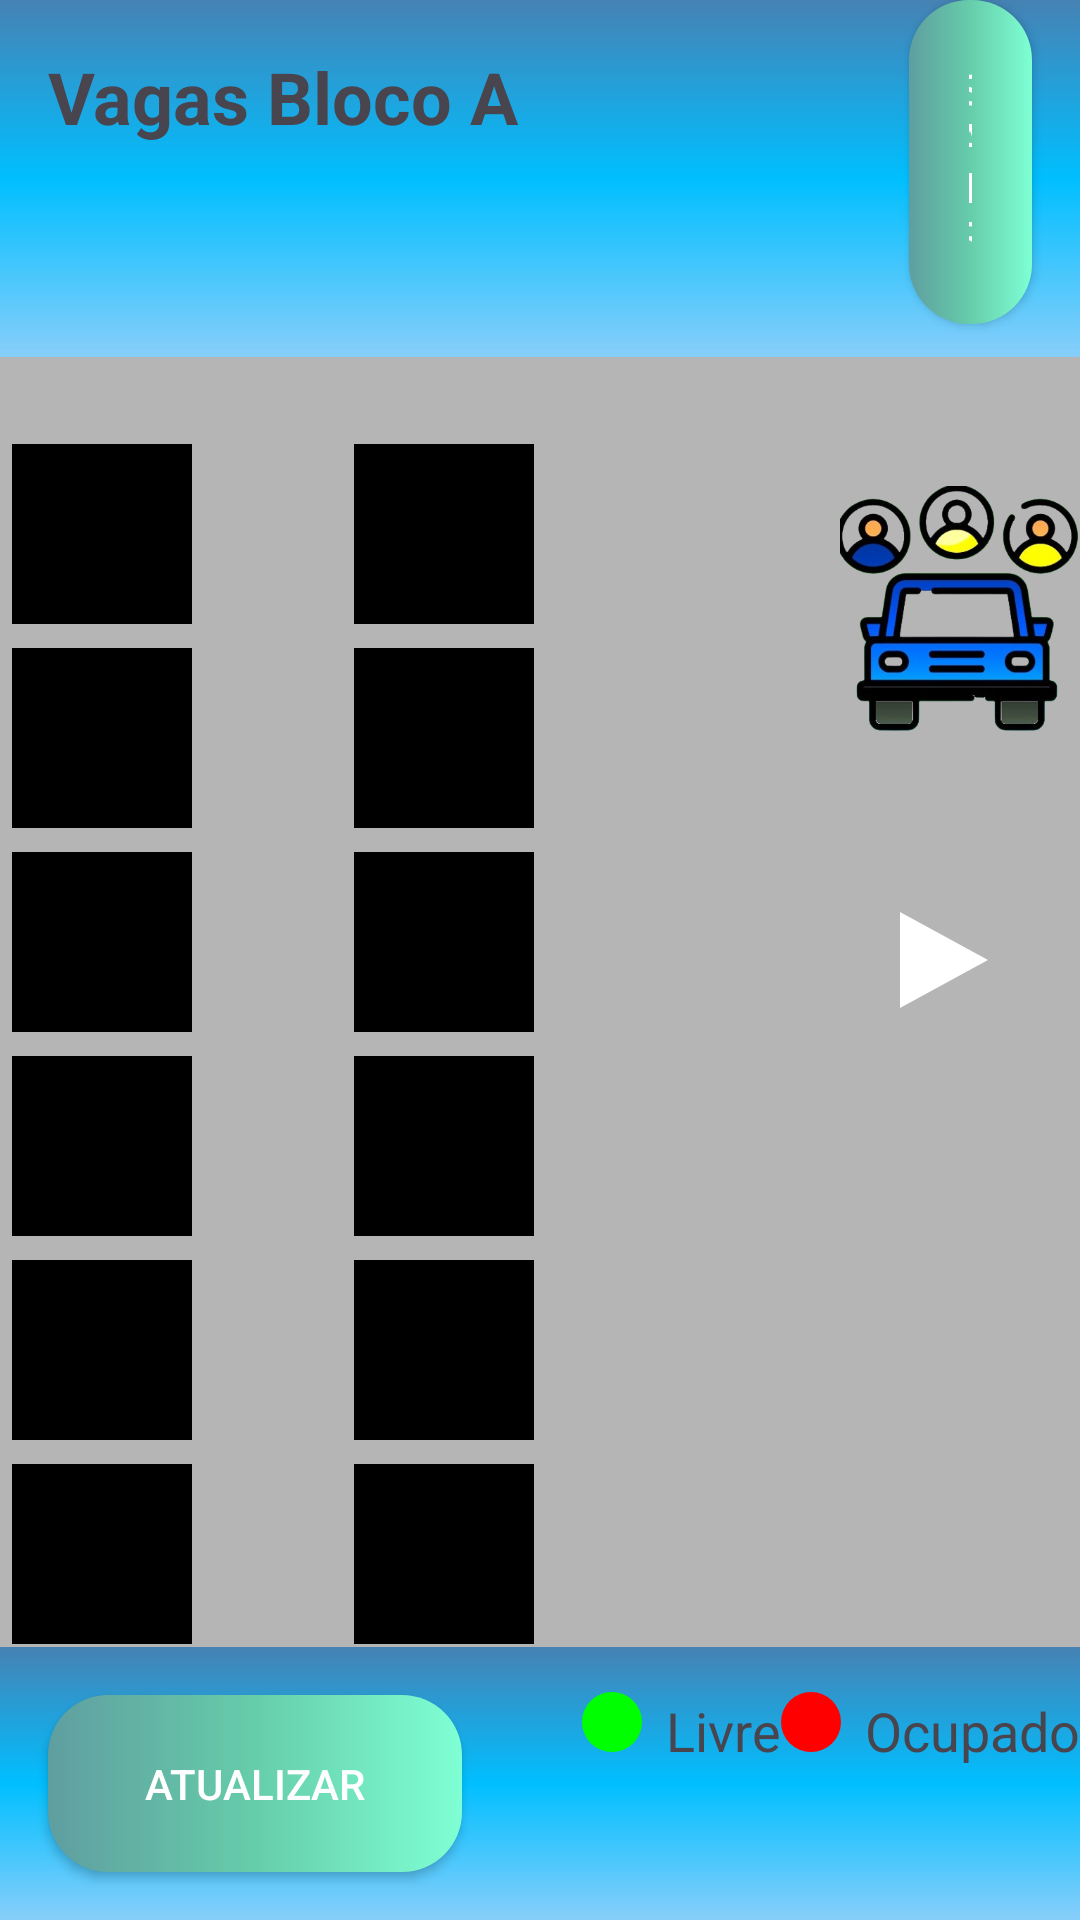

The Android layout XML behind this screen, and the referenced resources:
<!-- AndroidManifest.xml: application theme Theme.UFSCarona2 -->
<!-- res/layout/activity_view_vagas.xml -->
<?xml version="1.0" encoding="utf-8"?>
<RelativeLayout xmlns:android="http://schemas.android.com/apk/res/android"
    xmlns:app="http://schemas.android.com/apk/res-auto"
    android:layout_width="match_parent"
    android:background="#b5b5b5"
    android:layout_height="match_parent">

    
    <LinearLayout
        android:id="@+id/header"
        android:layout_width="match_parent"
        android:layout_height="wrap_content"
        android:orientation="horizontal"
        android:background="@drawable/background">

        <TextView
            android:layout_width="wrap_content"
            android:layout_height="wrap_content"
            android:text="Vagas Bloco A"
            android:textSize="24sp"
            android:textStyle="bold"
            android:layout_marginLeft="16dp"
            android:layout_marginTop="16dp"
            android:layout_marginBottom="16dp" />

        <androidx.appcompat.widget.AppCompatButton
            android:id="@+id/sair"
            android:layout_width="wrap_content"
            android:layout_height="wrap_content"
            style="@style/Button"
            android:layout_gravity="end"
            android:layout_marginTop="6dp"
            android:layout_marginRight="16dp"
            android:layout_marginLeft="130dp"
            android:layout_marginBottom="5dp"
            android:text="Sair" />
    </LinearLayout>

    

    

    <GridLayout
        android:id="@+id/layout"
        android:layout_width="match_parent"
        android:layout_height="wrap_content"
        android:layout_below="@id/header"
        android:layout_marginTop="25dp"
        android:layout_marginBottom="16dp"
        android:columnCount="2"
        android:rowCount="8">

        
        <View
            android:id="@+id/vaga1"
            android:layout_width="60dp"
            android:layout_height="60dp"
            android:layout_margin="4dp"
            android:background="@color/black" />



        <View
            android:id="@+id/vaga2"
            android:layout_width="60dp"
            android:layout_height="60dp"
            android:layout_margin="4dp"
            android:layout_marginLeft="50dp"
            android:background="@color/black" />

        <View
            android:id="@+id/vaga3"
            android:layout_width="60dp"
            android:layout_height="60dp"
            android:layout_margin="4dp"
            android:background="@color/black" />

        <View
            android:id="@+id/vaga4"
            android:layout_width="60dp"
            android:layout_height="60dp"
            android:layout_margin="4dp"
            android:layout_marginLeft="50dp"
            android:background="@color/black" />

        <View
            android:id="@+id/vaga5"
            android:layout_width="60dp"
            android:layout_height="60dp"
            android:layout_margin="4dp"
            android:background="@color/black" />

        <View
            android:id="@+id/vaga6"
            android:layout_width="60dp"
            android:layout_height="60dp"
            android:layout_margin="4dp"
            android:layout_marginLeft="50dp"
            android:background="@color/black" />

        <View
            android:id="@+id/vaga7"
            android:layout_width="60dp"
            android:layout_height="60dp"
            android:layout_margin="4dp"
            android:background="@color/black" />

        <View
            android:id="@+id/vaga8"
            android:layout_width="60dp"
            android:layout_height="60dp"
            android:layout_margin="4dp"
            android:layout_marginLeft="50dp"
            android:background="@color/black" />

        <View
            android:id="@+id/vaga9"
            android:layout_width="60dp"
            android:layout_height="60dp"
            android:layout_margin="4dp"
            android:background="@color/black" />

        <View
            android:id="@+id/vaga10"
            android:layout_width="60dp"
            android:layout_height="60dp"
            android:layout_margin="4dp"
            android:layout_marginLeft="50dp"
            android:background="@color/black" />

        <View
            android:id="@+id/vaga11"
            android:layout_width="60dp"
            android:layout_height="60dp"
            android:layout_margin="4dp"
            android:background="@color/black" />

        <View
            android:id="@+id/vaga12"
            android:layout_width="60dp"
            android:layout_height="60dp"
            android:layout_margin="4dp"
            android:layout_marginLeft="50dp"
            android:background="@color/black" />

        <View
            android:id="@+id/vaga13"
            android:layout_width="60dp"
            android:layout_height="60dp"
            android:layout_margin="4dp"
            android:background="@color/black" />

        <View
            android:id="@+id/vaga14"
            android:layout_width="60dp"
            android:layout_height="60dp"
            android:layout_margin="4dp"
            android:layout_marginLeft="50dp"
            android:background="@color/black" />

        <View
            android:id="@+id/vaga15"
            android:layout_width="60dp"
            android:layout_height="60dp"
            android:layout_margin="4dp"
            android:background="@color/black" />


        <View
            android:id="@+id/vaga16"
            android:layout_width="60dp"
            android:layout_height="60dp"
            android:layout_margin="4dp"
            android:layout_marginStart="4dp"
            android:layout_marginLeft="50dp"
            android:layout_marginEnd="4dp"
            android:background="@color/black" />



    </GridLayout>



    <Button
        android:id="@+id/btn_nextB"
        android:layout_width="wrap_content"
        android:layout_height="wrap_content"
        android:layout_alignParentRight="true"
        android:layout_centerVertical="true"
        android:layout_marginEnd="16dp"
        android:background="@drawable/ic_arrow_right"
        android:textSize="24sp"
        android:textStyle="bold" />

    
    <ImageView
        android:id="@+id/iconportao"
        android:layout_width="match_parent"
        android:layout_height="80dp"
        android:layout_below="@id/layout"
        android:layout_marginTop="5dp"
        android:layout_marginBottom="16dp"
        android:src="@drawable/baseline_compare_arrows_24" />

    <ImageView
        android:id="@+id/portao"
        android:layout_width="match_parent"
        android:layout_height="100dp"
        android:layout_below="@id/layout"
        android:layout_marginTop="5dp"
        android:layout_marginBottom="16dp"
        android:src="@drawable/entradaportao" />

    
    <LinearLayout
        android:layout_width="match_parent"
        android:layout_height="wrap_content"
        android:orientation="vertical"
        android:layout_below="@id/iconportao">

        <TextView
            android:id="@+id/textView"
            android:layout_width="wrap_content"
            android:layout_height="wrap_content"
            android:layout_gravity="center_horizontal"
            android:layout_marginTop="8dp"
            android:layout_marginBottom="16dp"
            android:textSize="25dp"
            android:text="Entrada/Saída" />
    </LinearLayout>

    
    <LinearLayout
        android:id="@+id/footer"
        android:layout_width="match_parent"
        android:layout_height="wrap_content"
        android:orientation="horizontal"
        android:background="@drawable/background"
        android:layout_alignParentBottom="true">

        <androidx.appcompat.widget.AppCompatButton
            android:id="@+id/att"
            android:layout_width="10dp"
            android:layout_height="wrap_content"
            style="@style/Button"
            android:text="Atualizar"
            android:layout_weight="1"
            android:layout_marginLeft="16dp"
            android:layout_marginTop="16dp"
            android:layout_marginBottom="16dp"

            />

        <View
            android:layout_width="20dp"
            android:layout_height="20dp"
            android:layout_marginRight="8dp"
            android:layout_marginTop="15dp"
            android:background="@drawable/legenda" />

        <TextView
            android:layout_width="wrap_content"
            android:layout_height="wrap_content"
            android:text="Livre"
            android:textSize="18sp" />

        <View
            android:layout_width="20dp"
            android:layout_height="20dp"
            android:layout_marginRight="8dp"
            android:layout_marginTop="15dp"
            android:background="@drawable/legendaocupada" />

        <TextView
            android:layout_width="wrap_content"
            android:layout_height="wrap_content"
            android:text="Ocupado"
            android:textSize="18sp" />



    </LinearLayout>

    <ImageView
        android:id="@+id/imageView4"
        android:layout_width="133dp"
        android:layout_height="149dp"
        android:layout_below="@id/header"
        android:layout_marginLeft="280dp"
        android:layout_marginTop="12dp"
        app:srcCompat="@drawable/logopng" />




</RelativeLayout>
<!-- resources referenced by this layout -->
<resources>
  <color name="black">#FF000000</color>
  <!-- drawable background (drawable) -->
  <?xml version="1.0" encoding="utf-8"?>
  <shape xmlns:android="http://schemas.android.com/apk/res/android">
  <gradient
      android:startColor="@color/skyeblue"
      android:centerColor="@color/deepskyeblue"
      android:endColor="@color/steel"
      android:angle="90"
      />
  </shape>
  <!-- drawable entradaportao: png bitmap (drawable, 30328 bytes) -->
  <!-- drawable ic_arrow_right (drawable) -->
  <?xml version="1.0" encoding="utf-8"?>
  <vector xmlns:android="http://schemas.android.com/apk/res/android"
      android:width="24dp"
      android:height="24dp"
      android:viewportWidth="24"
      android:viewportHeight="24">
      <path
          android:fillColor="#FFFFFF"
          android:pathData="M12,4L20,12 12,20z" />
  </vector>
  <!-- drawable legenda (drawable) -->
  <shape xmlns:android="http://schemas.android.com/apk/res/android">
      <solid android:color="@color/parking_space_available"/>
      <corners android:radius="10dp"/>
  </shape>
  <!-- drawable legendaocupada (drawable) -->
  <shape xmlns:android="http://schemas.android.com/apk/res/android">
      <solid android:color="@color/parking_space_occupied"/>
      <corners android:radius="10dp"/>
  </shape>
  <!-- drawable logopng: png bitmap (drawable, 114826 bytes) -->
  <style name="Button">
          <item name="android:layout_width">match_parent</item>
          <item name="android:layout_height">wrap_content</item>
          <item name="android:background">@drawable/backgroundregistro</item>
          <item name="android:padding">20dp</item>
          <item name="android:textColor">@color/white</item>
          <item name="android:layout_marginLeft">40dp</item>
          <item name="android:layout_marginRight">40dp</item>
          <item name="android:layout_marginTop">15dp</item>
  
  
      </style>
  <style name="Theme.UFSCarona2" parent="Base.Theme.UFSCarona2" />
  <color name="skyeblue">#87CEFA</color>
  <color name="deepskyeblue">#00BFFF</color>
  <color name="steel">#4682B4</color>
  <color name="parking_space_available">#00FF00</color>
  <color name="parking_space_occupied">#FF0000</color>
  <!-- drawable backgroundregistro (drawable) -->
  <?xml version="1.0" encoding="utf-8"?>
  <shape xmlns:android="http://schemas.android.com/apk/res/android">
      <corners android:radius="20dp" />
      <gradient
          android:startColor="@color/CadetBlue"
          android:centerColor="@color/MediumAquamarine"
          android:endColor="@color/Aquamarine"
  
  
          />
  </shape>
  <color name="white">#FFFFFFFF</color>
  <style name="Base.Theme.UFSCarona2" parent="Theme.Material3.DayNight.NoActionBar">
          
          
      </style>
  <color name="CadetBlue">#5F9EA0</color>
  <color name="MediumAquamarine">#66CDAA</color>
  <color name="Aquamarine">#7FFFD4</color>
</resources>
